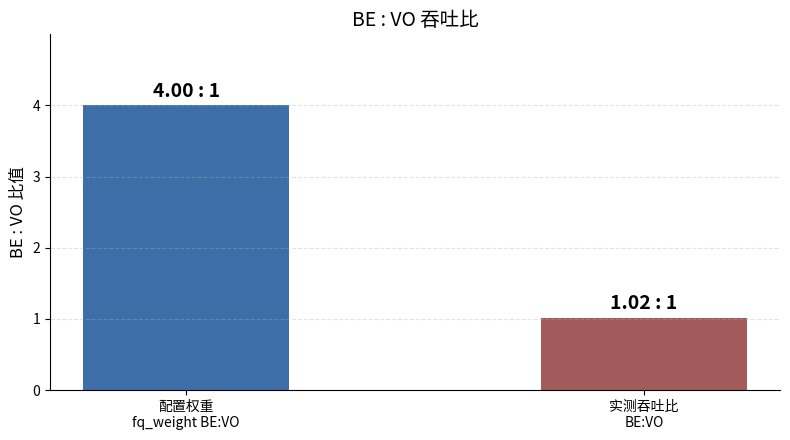

Recreate this plot in Python. (Note: this script raises an exception after producing the figure.)
# -*- coding: utf-8 -*-
"""重画4张图：标题简洁，去掉条件描述和箭头标注"""
import os
import matplotlib
matplotlib.use("Agg")
import matplotlib.pyplot as plt
import matplotlib.font_manager as fm
import numpy as np

for f in ["Microsoft YaHei", "SimHei", "SimSun"]:
    try:
        fm.findfont(f, fallback_to_default=False)
        plt.rcParams["font.sans-serif"] = [f]
        break
    except Exception:
        continue
plt.rcParams["axes.unicode_minus"] = False

D1 = r"D:\Desktop\AI 辅助对话\draft_be2590bd_folder\charts"
D3 = r"D:\Desktop\AI 辅助对话\draft_db2abcf0_folder\charts"

# 1. wdrr_ratio.png（文档3）
fig, ax = plt.subplots(figsize=(8, 4.5))
labels = ["配置权重\nfq_weight BE:VO", "实测吞吐比\nBE:VO"]
vals = [4.0, 1.02]
colors = ["#3E6EA8", "#A25B5B"]
bars = ax.bar(labels, vals, color=colors, width=0.45)
for b, v in zip(bars, vals):
    ax.text(b.get_x()+b.get_width()/2, v+0.12, f"{v:.2f} : 1", ha="center", fontsize=14, fontweight="bold")
ax.set_ylabel("BE : VO 比值", fontsize=12)
ax.set_ylim(0, 5)
ax.set_yticks([0, 1, 2, 3, 4])
ax.set_title("BE : VO 吞吐比", fontsize=14)
ax.grid(axis="y", ls="--", alpha=0.35)
ax.spines["top"].set_visible(False); ax.spines["right"].set_visible(False)
plt.tight_layout()
fig.savefig(os.path.join(D3, "wdrr_ratio.png"), dpi=150, facecolor="white")
plt.close()

# 2. edca_random.png（文档1）—— 用原数据（49个点）
np.random.seed(42)
# 还原大致分布：均值220，偏正态
lat = np.array([178,297,220,302,220,191,274,149,244,224,166,270,382,322,269,241,254,216,176,284,27,283,159,265,227,150,430,193,207,212,205,296,295,168,168,258,250,201,251,277,231,238,166,158,252,226,286,186,229])
x = np.arange(len(lat))
fig, ax = plt.subplots(figsize=(9, 4.5))
ax.scatter(x, lat, color="#3E5C76", s=35, zorder=3)
ax.axhline(220.3, color="#646A73", ls="--", lw=1, zorder=2)
ax.text(len(lat)-1, 225, "p50 = 220 μs", fontsize=10, color="#646A73", ha="right")
ax.set_ylabel("下发时延（μs）", fontsize=12)
ax.set_xlabel("测量序号", fontsize=12)
ax.set_ylim(100, 500)
ax.set_title("EDCA 下发时延", fontsize=14)
ax.grid(axis="y", ls="--", alpha=0.35)
ax.spines["top"].set_visible(False); ax.spines["right"].set_visible(False)
plt.tight_layout()
fig.savefig(os.path.join(D1, "edca_random.png"), dpi=150, facecolor="white")
plt.close()

# 3. edca_sorted.png
lat_sorted = np.sort(lat)
x2 = np.arange(len(lat_sorted))
fig, ax = plt.subplots(figsize=(9, 4.5))
ax.plot(x2, lat_sorted, color="#3E5C76", marker="o", markersize=4, lw=1.5)
ax.axhline(220.3, color="#646A73", ls="--", lw=1)
ax.axhline(381.5, color="#646A73", ls=":", lw=1)
ax.text(len(lat_sorted)-1, 225, "p50 = 220 μs", fontsize=10, color="#646A73", ha="right")
ax.text(len(lat_sorted)-1, 386, "p95 = 382 μs", fontsize=10, color="#646A73", ha="right")
ax.set_ylabel("下发时延（μs）", fontsize=12)
ax.set_xlabel("排序后序号", fontsize=12)
ax.set_ylim(100, 500)
ax.set_title("EDCA 下发时延（升序）", fontsize=14)
ax.grid(axis="y", ls="--", alpha=0.35)
ax.spines["top"].set_visible(False); ax.spines["right"].set_visible(False)
plt.tight_layout()
fig.savefig(os.path.join(D1, "edca_sorted.png"), dpi=150, facecolor="white")
plt.close()

# 4. ampdu_throughput.png
fig, ax = plt.subplots(figsize=(9, 4.5))
labels4 = ["cap=0\n默认窗口", "cap=2\n窗口≤2 MPDU", "cap=0\n写回恢复"]
vals4 = [381.0, 74.3, 402.0]
colors4 = ["#3E5C76", "#A25B5B", "#3E5C76"]
bars4 = ax.bar(labels4, vals4, color=colors4, width=0.5)
for b, v in zip(bars4, vals4):
    ax.text(b.get_x()+b.get_width()/2, v+8, f"{v:.1f}", ha="center", fontsize=12, fontweight="bold")
ax.set_ylabel("下行吞吐（Mbit/s）", fontsize=12)
ax.set_ylim(0, 460)
ax.set_title("A-MPDU 聚合窗口对吞吐的影响", fontsize=14)
ax.grid(axis="y", ls="--", alpha=0.35)
ax.spines["top"].set_visible(False); ax.spines["right"].set_visible(False)
plt.tight_layout()
fig.savefig(os.path.join(D1, "ampdu_throughput.png"), dpi=150, facecolor="white")
plt.close()

print("all redrawn")
